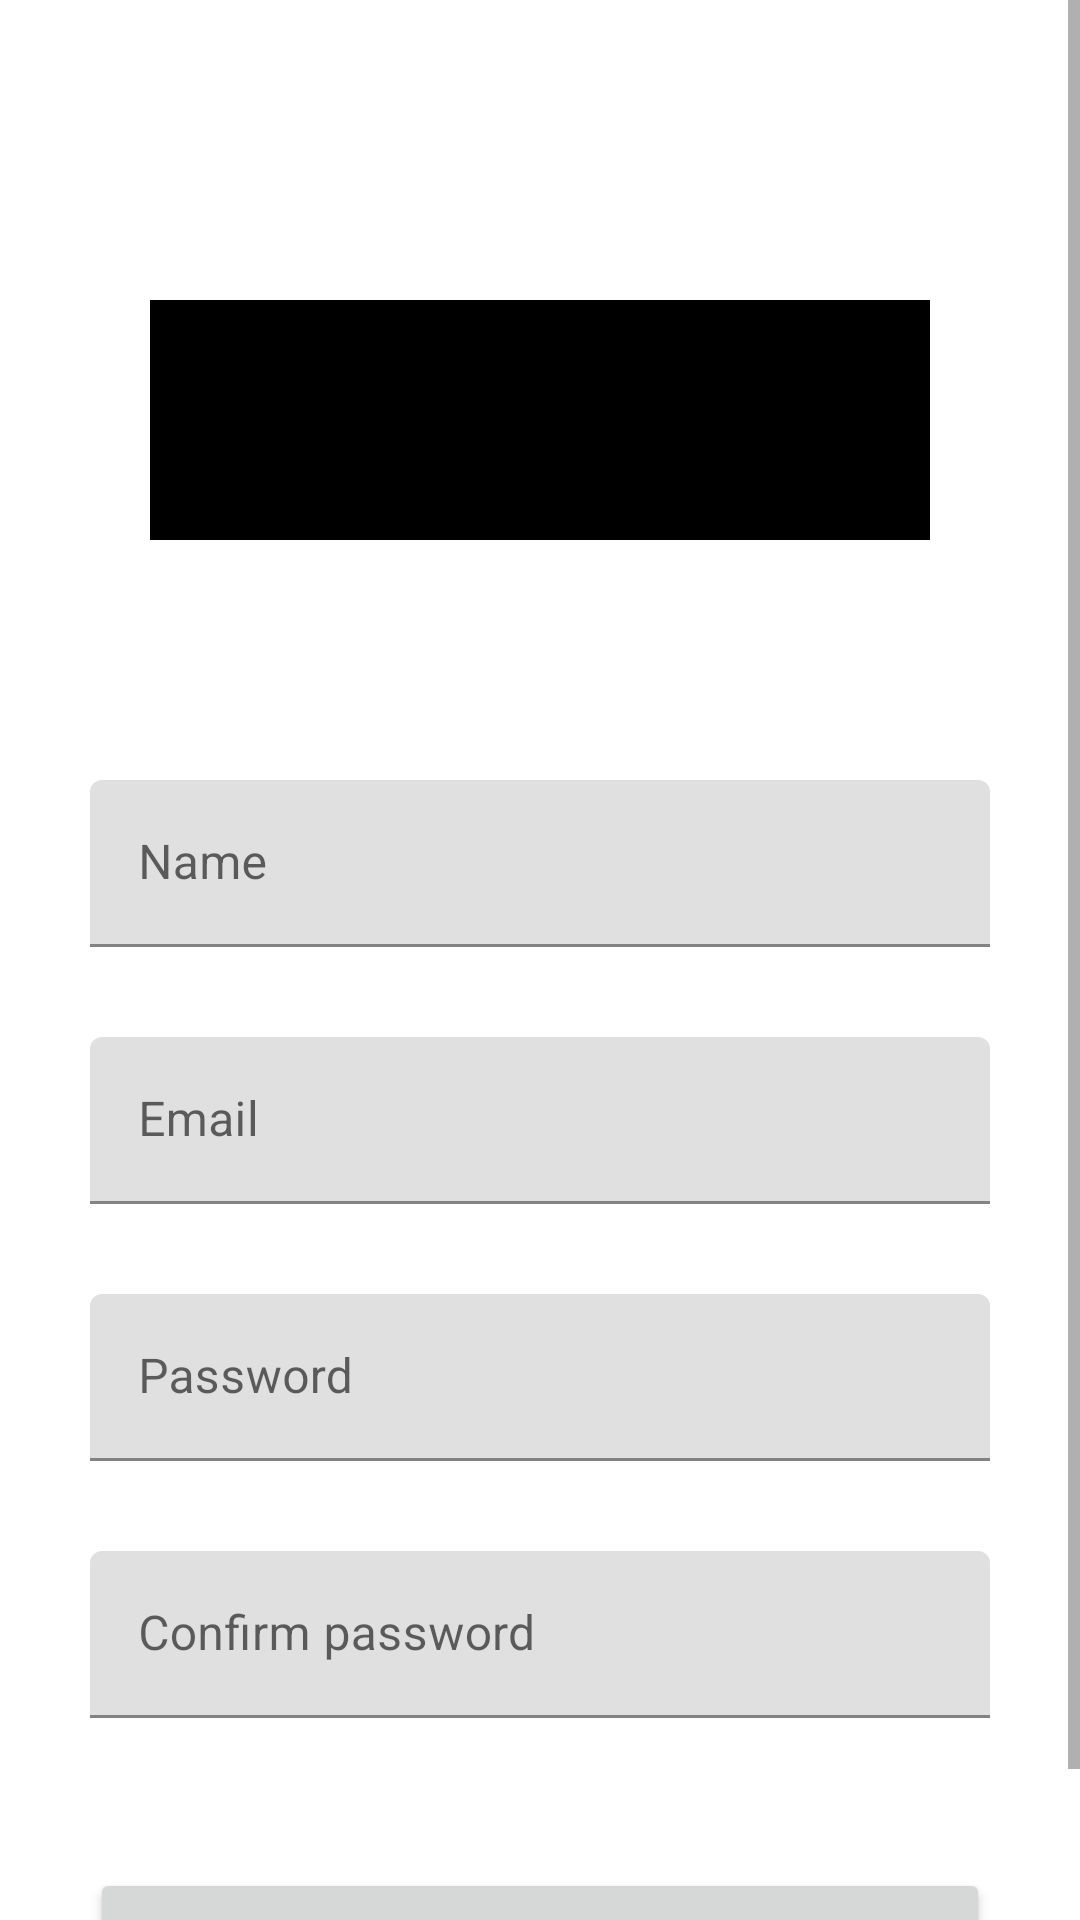

Layout XML and referenced resources for this Android screen:
<!-- AndroidManifest.xml: application theme Theme.Montenegreen -->
<!-- res/layout/fragment_register.xml -->
<?xml version="1.0" encoding="utf-8"?>
<androidx.constraintlayout.widget.ConstraintLayout xmlns:android="http://schemas.android.com/apk/res/android"
    xmlns:app="http://schemas.android.com/apk/res-auto"
    xmlns:tools="http://schemas.android.com/tools"
    android:layout_width="match_parent"
    android:layout_height="match_parent"
    tools:context=".ui.auth.RegisterFragment">

    <ScrollView
        android:layout_width="match_parent"
        android:layout_height="match_parent">
        <LinearLayout
            android:layout_width="match_parent"
            android:layout_height="wrap_content"
            android:orientation="vertical">

            <ImageView
                android:id="@+id/register_image"
                android:layout_width="match_parent"
                android:layout_height="80dp"
                android:src="@color/black"
                android:layout_marginHorizontal="50dp"
                android:layout_marginTop="100dp" />

            <com.google.android.material.textfield.TextInputLayout
                android:id="@+id/register_et_name"
                android:layout_width="match_parent"
                android:layout_height="wrap_content"
                android:layout_marginHorizontal="30dp"
                android:layout_marginTop="80dp">
                <com.google.android.material.textfield.TextInputEditText
                    android:layout_width="match_parent"
                    android:layout_height="wrap_content"
                    android:inputType="text"
                    android:hint="Name" />
            </com.google.android.material.textfield.TextInputLayout>

            <com.google.android.material.textfield.TextInputLayout
                android:id="@+id/register_et_email"
                android:layout_width="match_parent"
                android:layout_height="wrap_content"
                android:layout_marginHorizontal="30dp"
                android:layout_marginTop="30dp">
                <com.google.android.material.textfield.TextInputEditText
                    android:layout_width="match_parent"
                    android:layout_height="wrap_content"
                    android:inputType="textEmailAddress"
                    android:hint="Email" />
            </com.google.android.material.textfield.TextInputLayout>

            <com.google.android.material.textfield.TextInputLayout
                android:id="@+id/register_et_password"
                android:layout_width="match_parent"
                android:layout_height="wrap_content"
                android:layout_marginHorizontal="30dp"
                android:layout_marginTop="30dp">
                <com.google.android.material.textfield.TextInputEditText
                    android:layout_width="match_parent"
                    android:layout_height="wrap_content"
                    android:inputType="textPassword"
                    android:hint="Password" />
            </com.google.android.material.textfield.TextInputLayout>

            <com.google.android.material.textfield.TextInputLayout
                android:id="@+id/register_et_confirm_password"
                android:layout_width="match_parent"
                android:layout_height="wrap_content"
                android:layout_marginHorizontal="30dp"
                android:layout_marginTop="30dp">
                <com.google.android.material.textfield.TextInputEditText
                    android:layout_width="match_parent"
                    android:layout_height="wrap_content"
                    android:inputType="textPassword"
                    android:hint="Confirm password" />
            </com.google.android.material.textfield.TextInputLayout>

            <Button
                android:id="@+id/register_button"
                android:layout_width="match_parent"
                android:layout_height="wrap_content"
                android:text="REGISTER"
                android:layout_marginHorizontal="30dp"
                android:layout_marginTop="50dp" />

            <TextView
                android:id="@+id/register_text_login_instead"
                android:layout_width="match_parent"
                android:layout_height="wrap_content"
                android:text="Log in instead"
                android:textAlignment="center"
                android:layout_marginTop="5dp" />

        </LinearLayout>
    </ScrollView>

    <ProgressBar
        android:id="@+id/register_progress"
        android:layout_width="100dp"
        android:layout_height="100dp"
        android:visibility="gone"
        app:layout_constraintTop_toTopOf="parent"
        app:layout_constraintBottom_toBottomOf="parent"
        app:layout_constraintLeft_toLeftOf="parent"
        app:layout_constraintRight_toRightOf="parent" />

</androidx.constraintlayout.widget.ConstraintLayout>
<!-- resources referenced by this layout -->
<resources>
  <color name="black">#FF000000</color>
  <style name="Theme.Montenegreen" parent="Theme.MaterialComponents.Light.DarkActionBar">
          
          <item name="colorPrimary">@color/purple_500</item>
          <item name="colorPrimaryVariant">@color/purple_700</item>
          <item name="colorOnPrimary">@color/white</item>
          
          <item name="colorSecondary">@color/teal_200</item>
          <item name="colorSecondaryVariant">@color/teal_700</item>
          <item name="colorOnSecondary">@color/black</item>
          
          <item name="android:statusBarColor">?attr/colorPrimaryVariant</item>
          
      </style>
  <color name="purple_500">#01a451</color>
  <color name="purple_700">#018b45</color>
  <color name="white">#FFFFFFFF</color>
  <color name="teal_200">#61e817</color>
  <color name="teal_700">#47af0e</color>
</resources>
